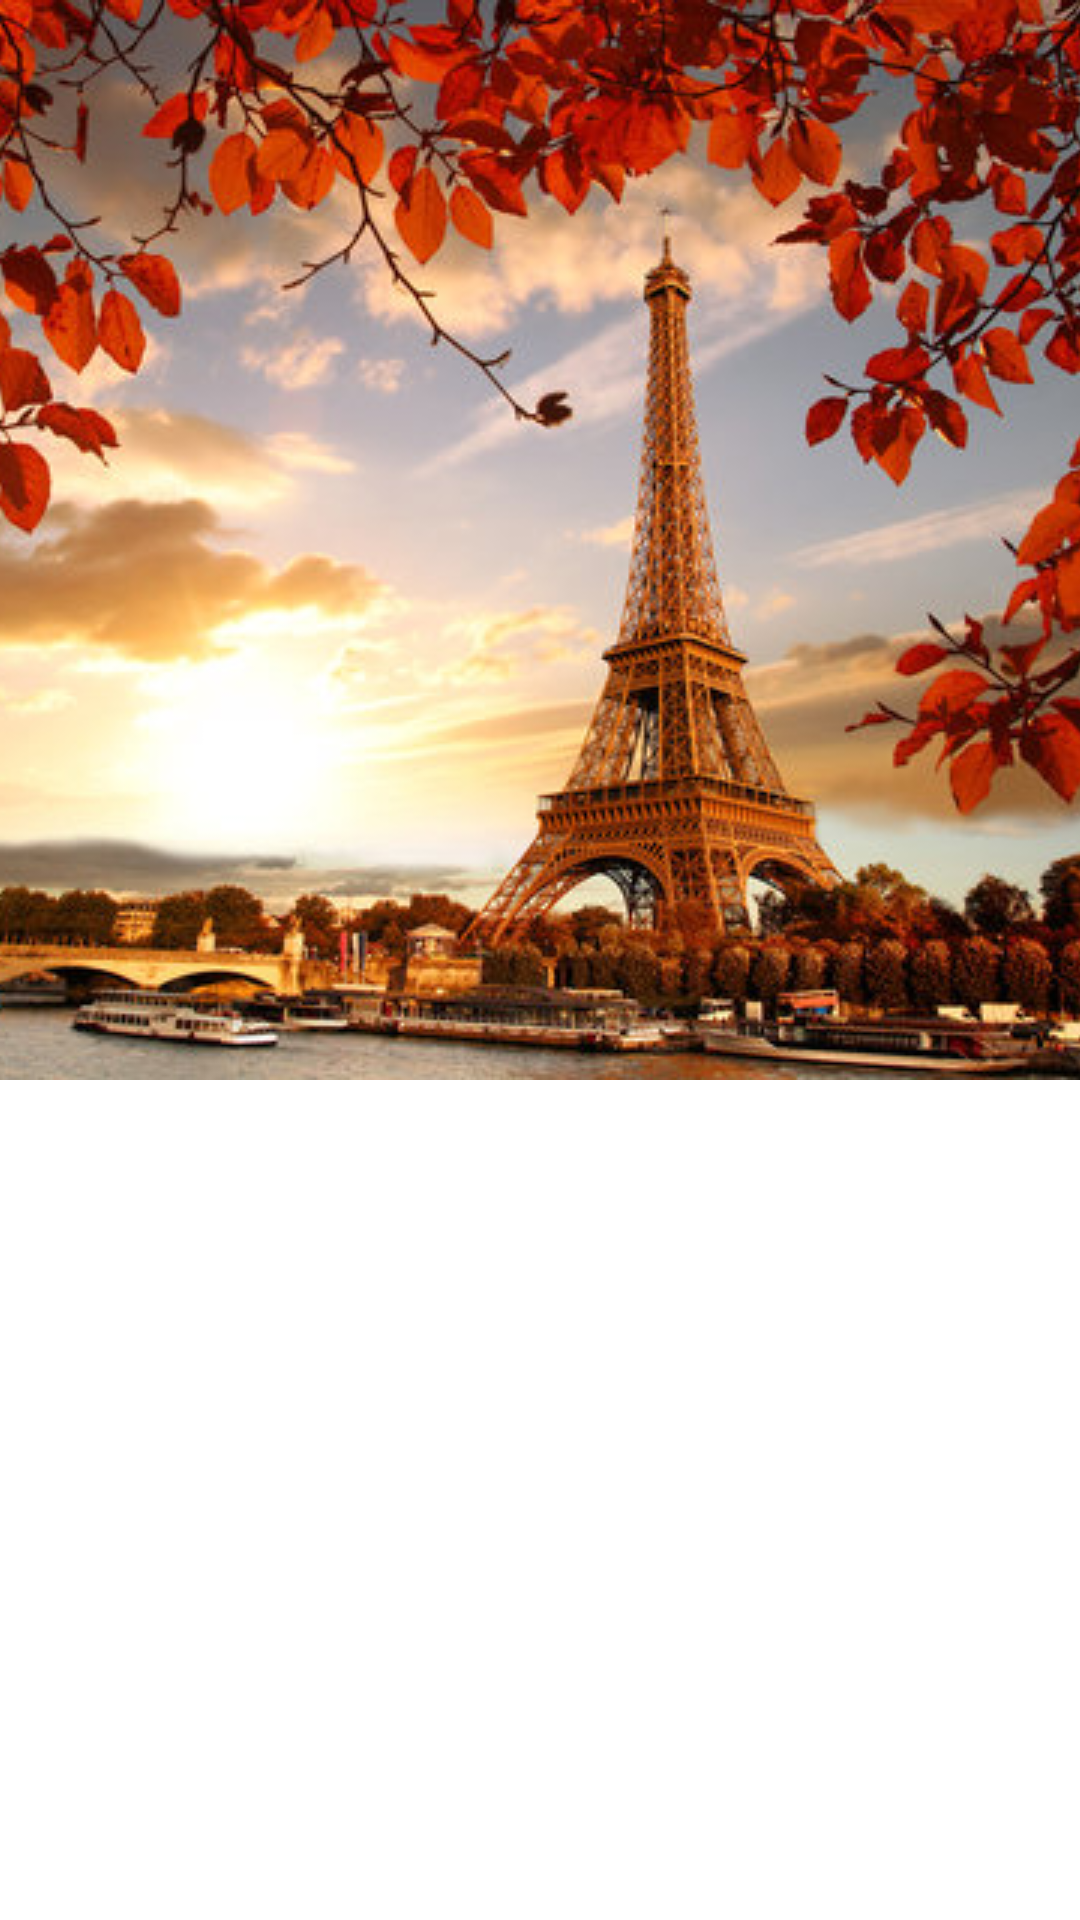

Produce the Android XML layout that renders to this screen, including the resource entries it uses.
<!-- AndroidManifest.xml: application theme Theme.ConstraintLayoutApp -->
<!-- res/layout/activity_profile5.xml -->
<?xml version="1.0" encoding="utf-8"?>
<androidx.constraintlayout.widget.ConstraintLayout xmlns:android="http://schemas.android.com/apk/res/android"
    xmlns:app="http://schemas.android.com/apk/res-auto"
    xmlns:tools="http://schemas.android.com/tools"
    android:layout_width="match_parent"
    android:layout_height="match_parent"
    tools:context=".ProfileActivity5">

    <ImageView
        android:id="@+id/imageView5"
        android:layout_width="0dp"
        android:layout_height="wrap_content"
        android:scaleType="centerCrop"
        app:layout_constraintEnd_toEndOf="parent"
        app:layout_constraintStart_toStartOf="parent"
        app:layout_constraintTop_toTopOf="parent"
        app:srcCompat="@drawable/img4" />

    <ImageView
        android:id="@+id/imageView6"
        android:layout_width="120dp"
        android:layout_height="120dp"
        android:layout_marginEnd="16dp"
        app:layout_constraintBottom_toBottomOf="@+id/imageView5"
        app:layout_constraintEnd_toEndOf="@+id/imageView5"
        app:layout_constraintHorizontal_bias="0.058"
        app:layout_constraintStart_toStartOf="parent"
        app:layout_constraintTop_toBottomOf="@+id/imageView5"
        app:layout_constraintVertical_bias="0.458"
        app:srcCompat="@drawable/img12" />
</androidx.constraintlayout.widget.ConstraintLayout>
<!-- resources referenced by this layout -->
<resources>
  <!-- drawable img4: jpg bitmap (drawable, 82023 bytes) -->
  <style name="Theme.ConstraintLayoutApp" parent="Theme.MaterialComponents.DayNight.DarkActionBar">
          
          <item name="colorPrimary">@color/purple_500</item>
          <item name="colorPrimaryVariant">@color/purple_700</item>
          <item name="colorOnPrimary">@color/white</item>
          
          <item name="colorSecondary">@color/teal_200</item>
          <item name="colorSecondaryVariant">@color/teal_700</item>
          <item name="colorOnSecondary">@color/black</item>
          
          <item name="android:statusBarColor">?attr/colorPrimaryVariant</item>
          
      </style>
  <color name="purple_500">#FF6200EE</color>
  <color name="purple_700">#FF3700B3</color>
  <color name="teal_200">#FF03DAC5</color>
  <color name="teal_700">#FF018786</color>
  <color name="black">#FF000000</color>
  <!-- not gathered from this repository: default colours our renderer supplied (Android Studio template values) -->
  <color name="white">#FFFFFFFF</color>
</resources>
